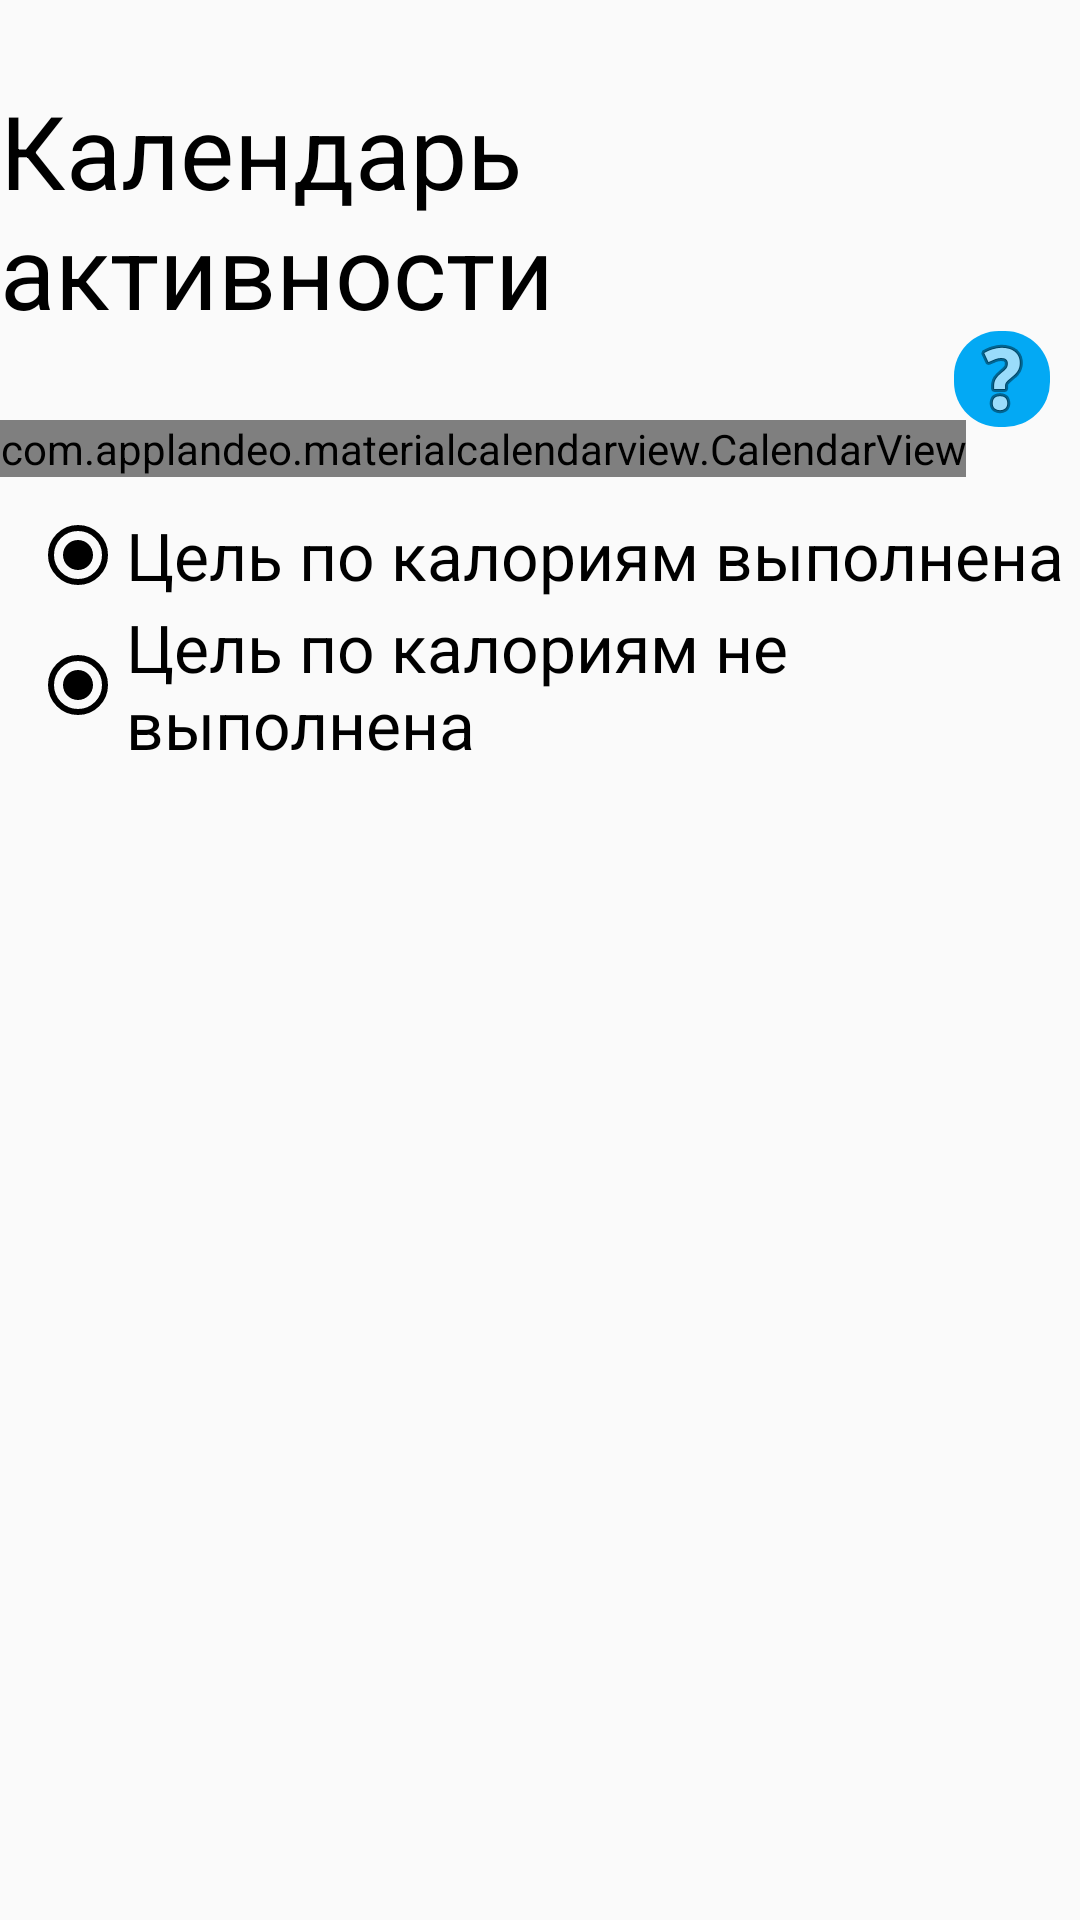

Android layout source for this screen:
<!-- AndroidManifest.xml: application theme AppTheme.NoActionBar -->
<!-- res/layout/activity_history.xml -->
<?xml version="1.0" encoding="utf-8"?>
<androidx.constraintlayout.widget.ConstraintLayout xmlns:android="http://schemas.android.com/apk/res/android"
    xmlns:app="http://schemas.android.com/apk/res-auto"
    xmlns:tools="http://schemas.android.com/tools"
    android:layout_width="match_parent"
    android:layout_height="match_parent">

    <com.applandeo.materialcalendarview.CalendarView
        android:id="@+id/history"
        app:headerColor="@color/light_blue"
        android:layout_width="wrap_content"
        android:layout_height="wrap_content"
        android:layout_marginTop="140dp"
        app:layout_constraintEnd_toEndOf="parent"
        app:layout_constraintHorizontal_bias="0.0"
        app:layout_constraintStart_toStartOf="parent"
        app:layout_constraintTop_toTopOf="parent"></com.applandeo.materialcalendarview.CalendarView>


    <ImageButton
        android:id="@+id/history_info"
        android:layout_width="wrap_content"
        android:layout_height="wrap_content"
        android:layout_marginEnd="10dp"
        android:background="@xml/dialog_blue"
        app:layout_constraintBottom_toTopOf="@+id/history"
        app:layout_constraintEnd_toEndOf="parent"
        app:layout_constraintTop_toBottomOf="@+id/textView20"
        app:srcCompat="@android:drawable/ic_menu_help" />

    <RadioButton
        android:id="@+id/radioButton"
        android:layout_width="wrap_content"
        android:layout_height="wrap_content"
        android:layout_marginStart="10dp"
        android:layout_marginTop="10dp"
        android:buttonTint="@color/green"
        android:checked="true"
        android:text="Цель по калориям выполнена"
        android:textAppearance="@style/TextAppearance.AppCompat.Large"
        app:layout_constraintStart_toStartOf="parent"
        app:layout_constraintTop_toBottomOf="@+id/history" />

    <RadioButton
        android:id="@+id/radioButton2"
        android:layout_width="wrap_content"
        android:layout_height="wrap_content"
        android:buttonTint="@color/red"
        android:checked="true"
        android:text="Цель по калориям не выполнена"
        android:textAppearance="@style/TextAppearance.AppCompat.Large"
        app:layout_constraintEnd_toEndOf="@+id/radioButton"
        app:layout_constraintHorizontal_bias="0.0"
        app:layout_constraintStart_toStartOf="@+id/radioButton"
        app:layout_constraintTop_toBottomOf="@+id/radioButton" />

    <TextView
        android:id="@+id/textView20"
        android:layout_width="wrap_content"
        android:layout_height="wrap_content"
        android:text="Календарь активности"
        android:textAppearance="@style/TextAppearance.AppCompat.Display1"
        android:textColor="@color/black"
        app:layout_constraintBottom_toTopOf="@+id/history"
        app:layout_constraintEnd_toEndOf="parent"
        app:layout_constraintHorizontal_bias="0.488"
        app:layout_constraintStart_toStartOf="parent"
        app:layout_constraintTop_toTopOf="parent" />


</androidx.constraintlayout.widget.ConstraintLayout>
<!-- resources referenced by this layout -->
<resources>
  <color name="black">#FF000000</color>
  <color name="light_blue"> #03A9F4 </color>
  <style name="AppTheme.NoActionBar" parent="Theme.AppCompat.Light.DarkActionBar">
          <item name="windowActionBar">false</item>
          <item name="windowNoTitle">true</item>
          <item name="android:windowFullscreen">true</item>
      </style>
</resources>
